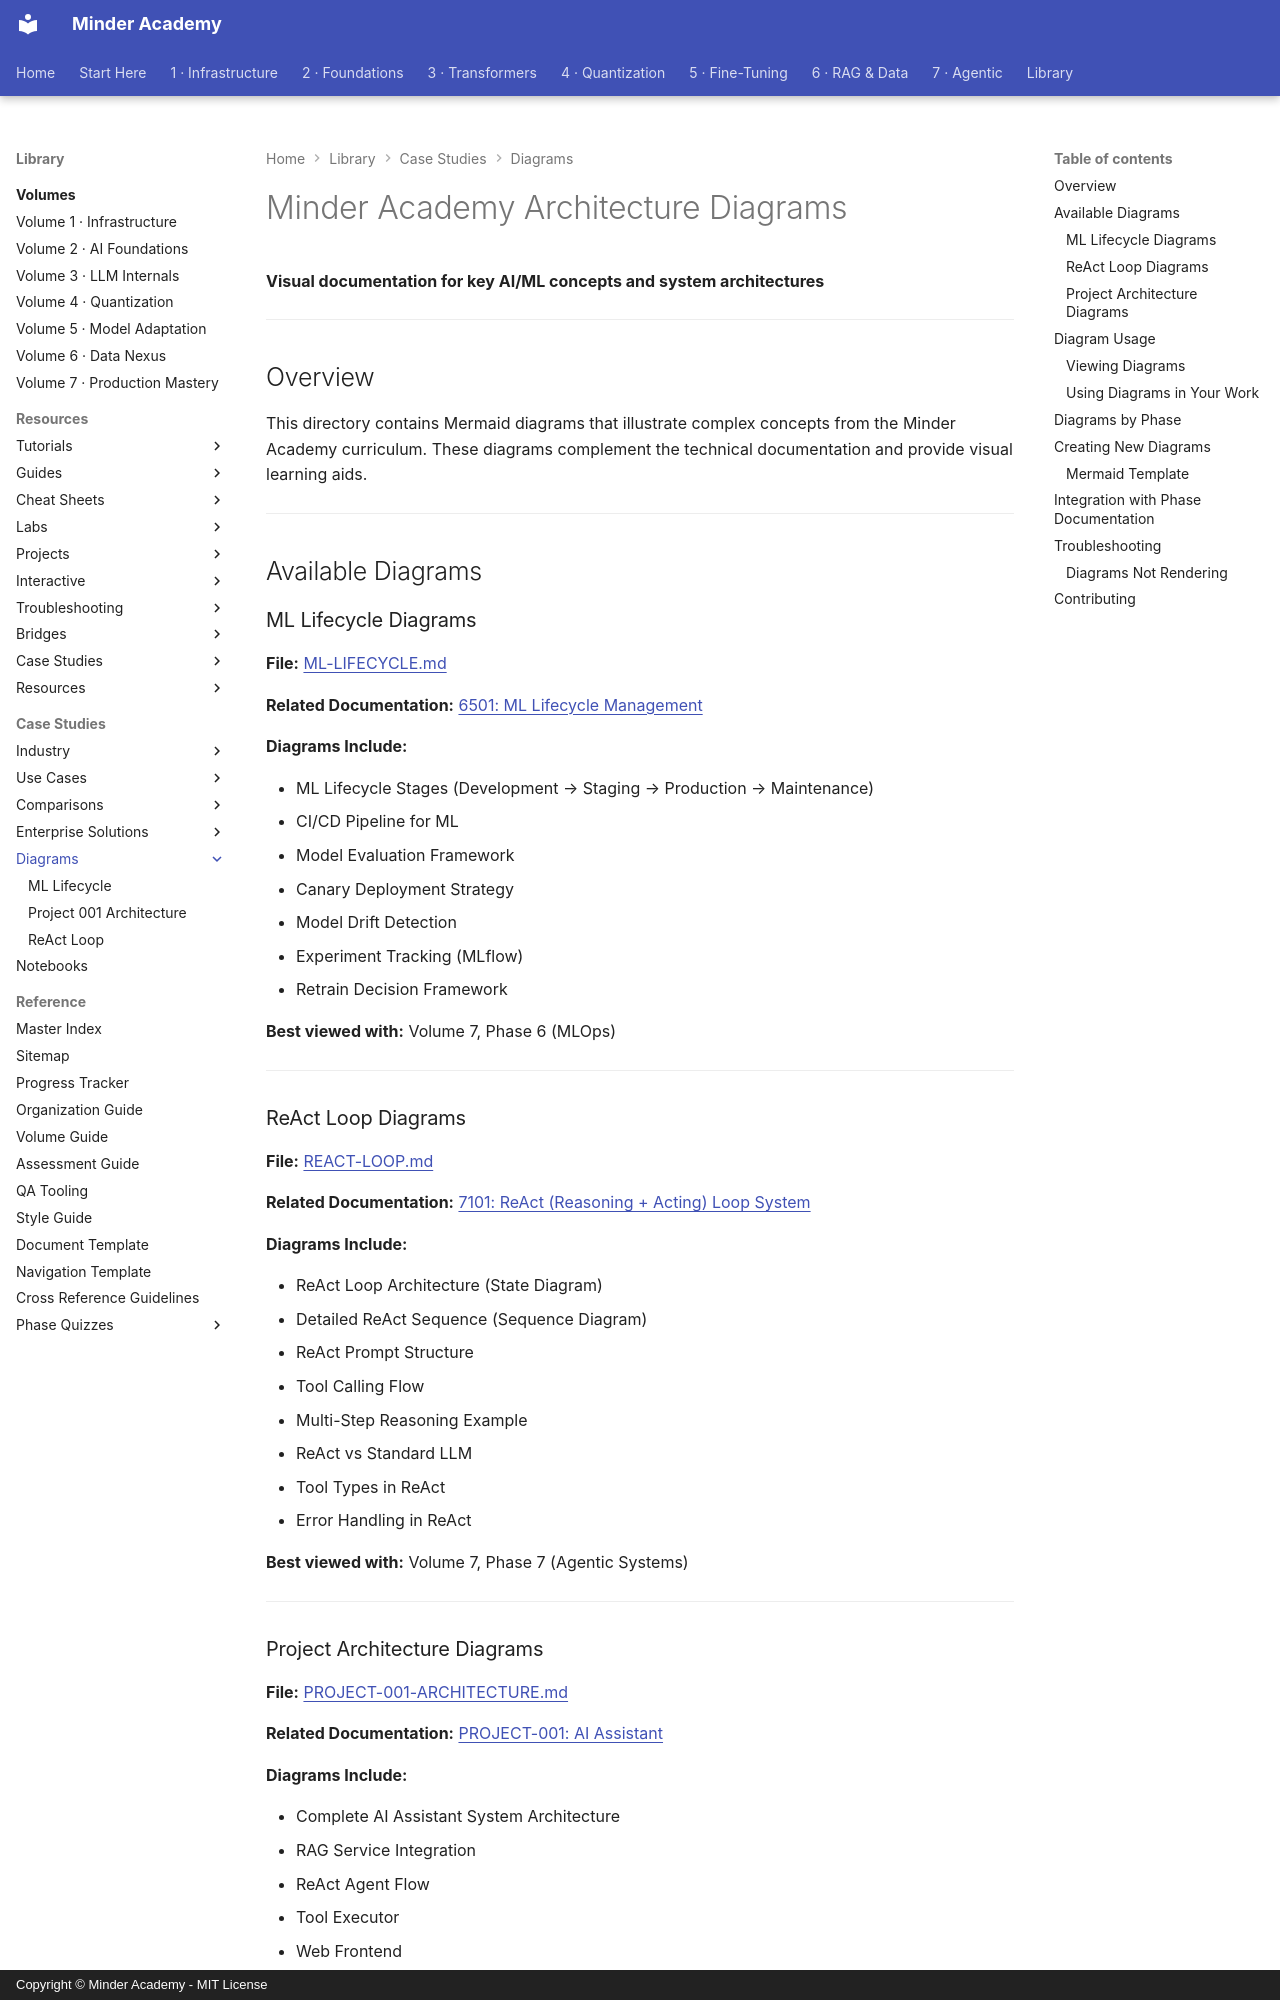

repository: minderhq/academy · page: diagrams/index.html · generator: mkdocs · copyright: Copyright © Minder Academy - MIT License

---
Document ID: DIAGRAMS-README
Title: "Minder Academy Architecture Diagrams"
Last Updated: 2026-10-24
Status: Complete
Difficulty: Beginner
Tags: ['diagram', 'architecture', 'llm']
---

# Minder Academy Architecture Diagrams

**Visual documentation for key AI/ML concepts and system architectures**

---

## Overview

This directory contains Mermaid diagrams that illustrate complex concepts from the Minder Academy curriculum. These diagrams complement the technical documentation and provide visual learning aids.

---

## Available Diagrams

### ML Lifecycle Diagrams
**File:** [ML-LIFECYCLE.md](ML-LIFECYCLE.md)

**Related Documentation:** [6501: ML Lifecycle Management](../phases/phase6-rag/6500-mlops-pipelines/6501-ML-Lifecycle-Management.md)

**Diagrams Include:**

- ML Lifecycle Stages (Development → Staging → Production → Maintenance)
- CI/CD Pipeline for ML
- Model Evaluation Framework
- Canary Deployment Strategy
- Model Drift Detection
- Experiment Tracking (MLflow)
- Retrain Decision Framework

**Best viewed with:** Volume 7, Phase 6 (MLOps)

---

### ReAct Loop Diagrams
**File:** [REACT-LOOP.md](REACT-LOOP.md)

**Related Documentation:** [7101: ReAct (Reasoning + Acting) Loop System](../phases/phase7-agentic/7100-architecture/7101-ReAct-Loop-System.md)

**Diagrams Include:**

- ReAct Loop Architecture (State Diagram)
- Detailed ReAct Sequence (Sequence Diagram)
- ReAct Prompt Structure
- Tool Calling Flow
- Multi-Step Reasoning Example
- ReAct vs Standard LLM
- Tool Types in ReAct
- Error Handling in ReAct

**Best viewed with:** Volume 7, Phase 7 (Agentic Systems)

---
